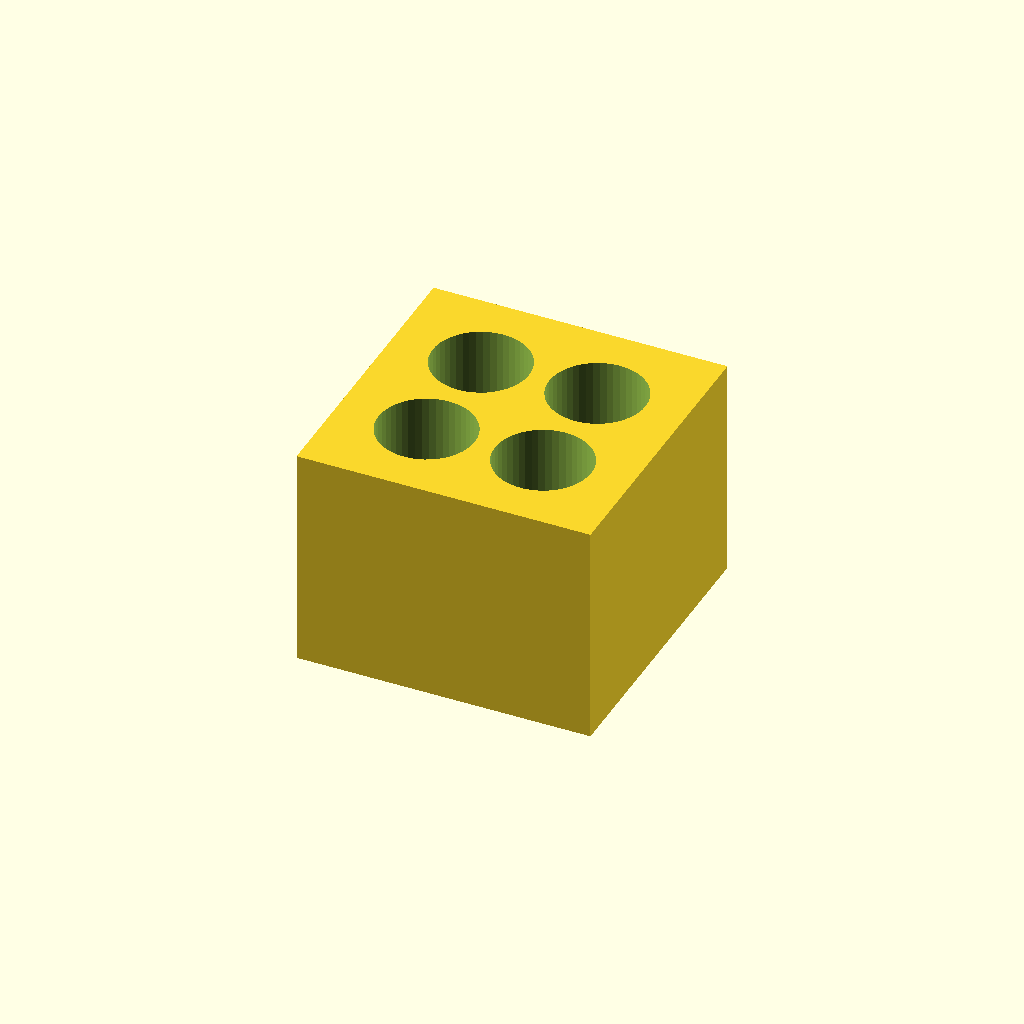
Cell 1 — every parameter at its default value.
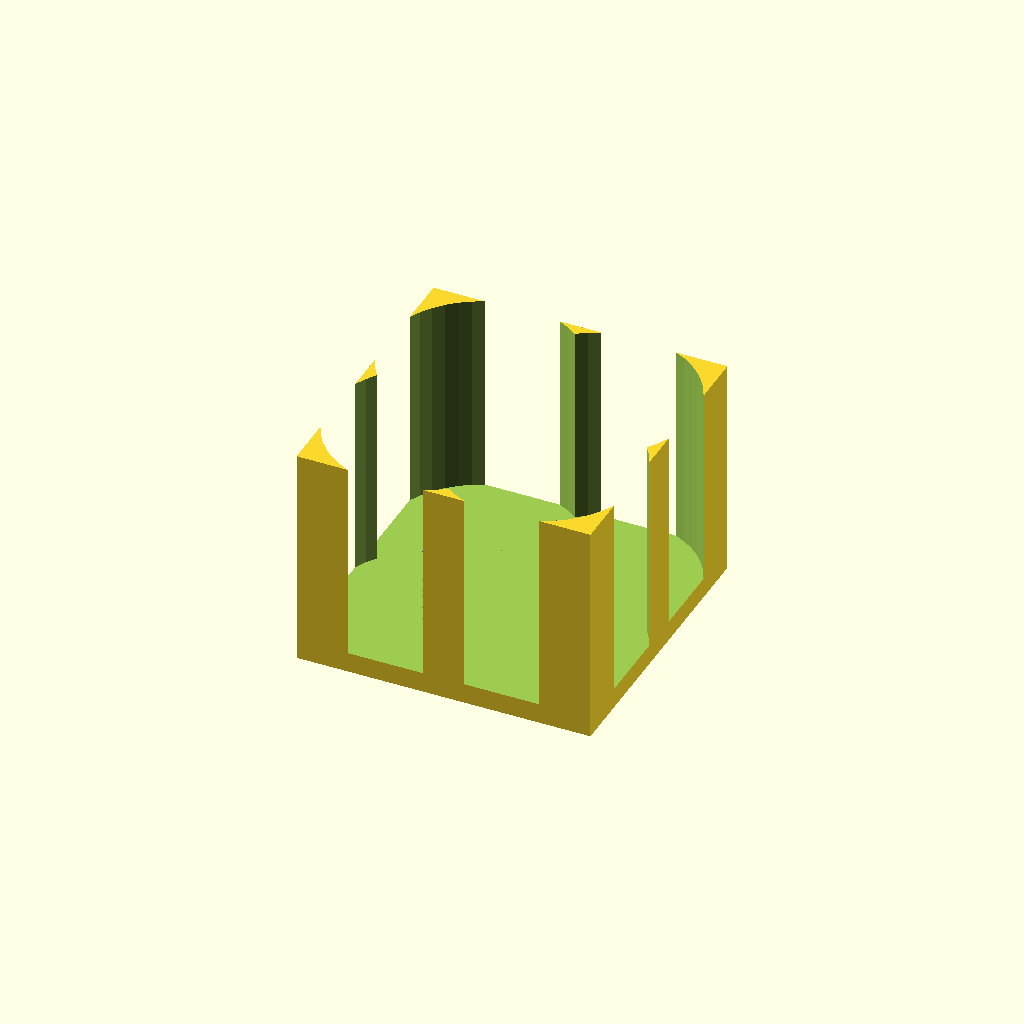
Cell 2: the same model with hole_d = 19.
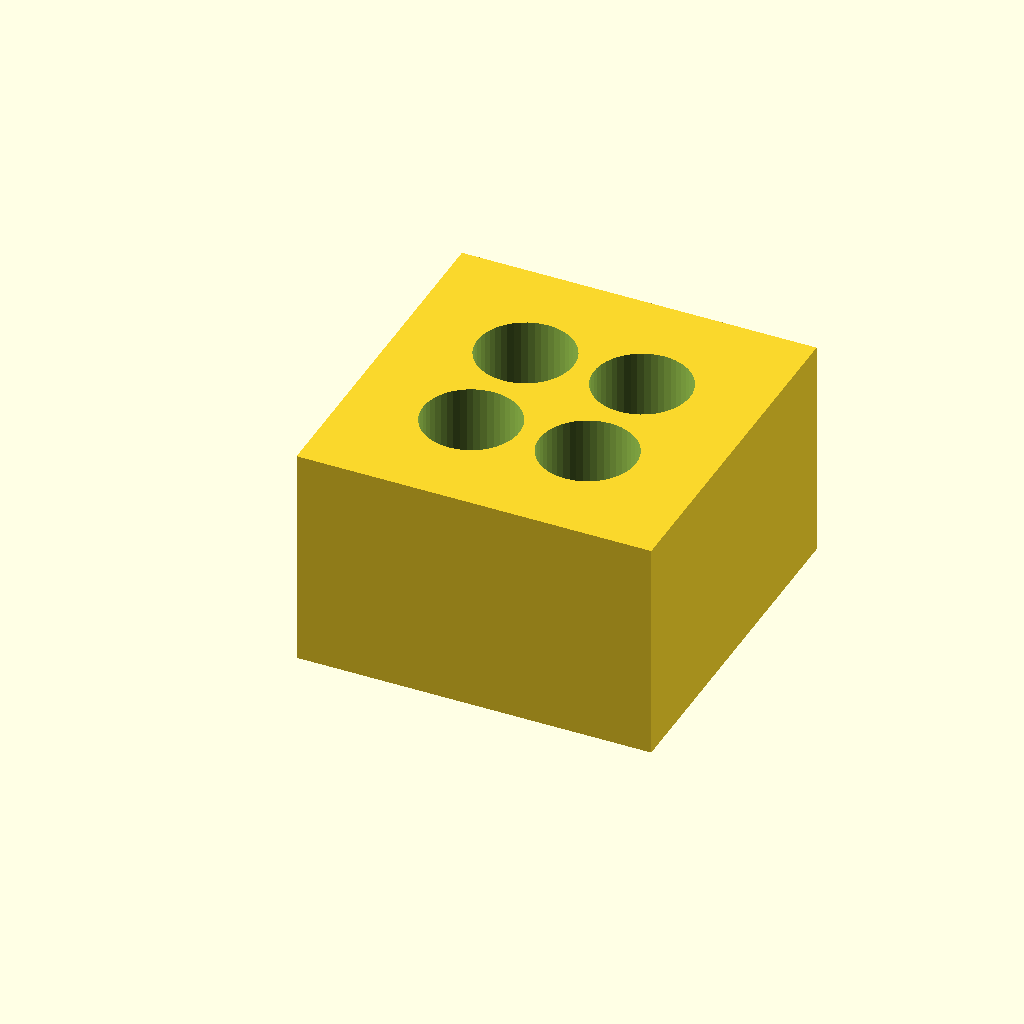
Cell 3 — wall set to 6, the other parameters unchanged.
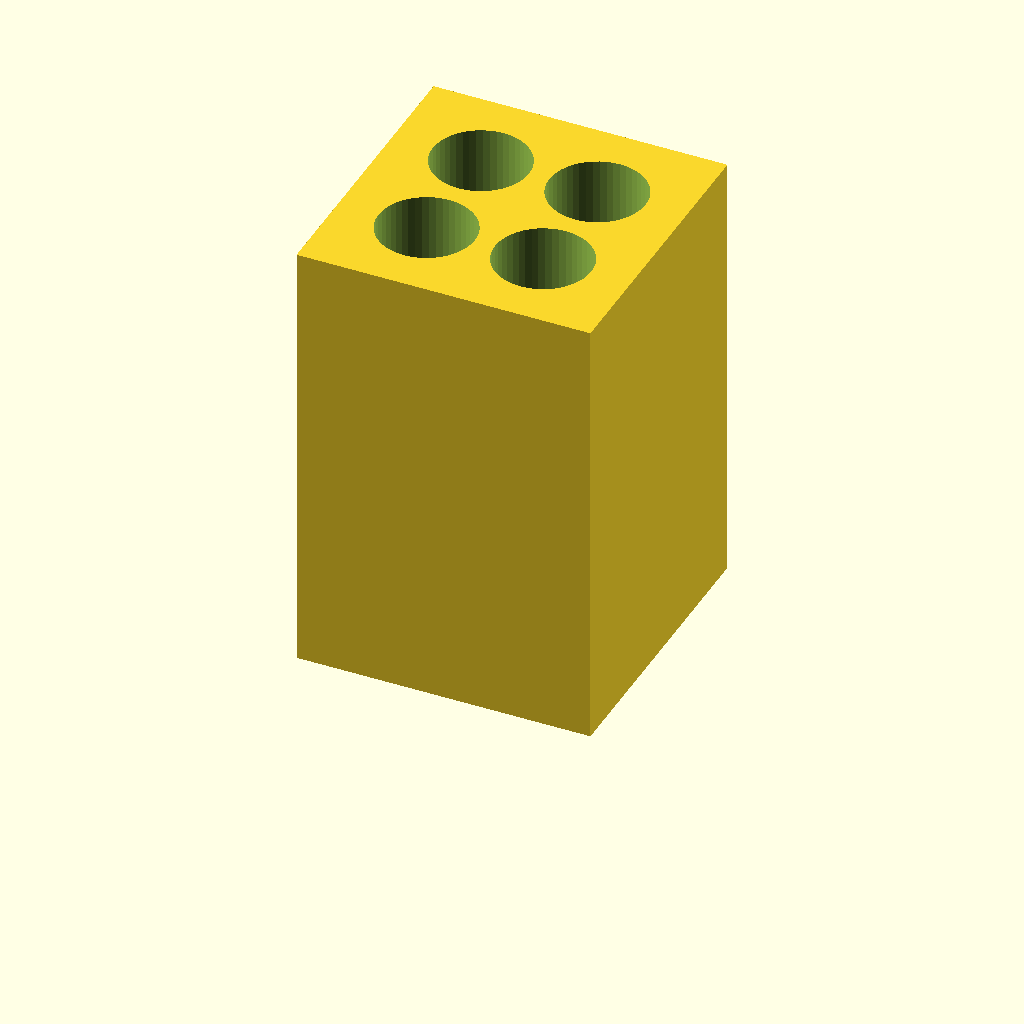
Cell 4: depth = 44 (everything else at default).
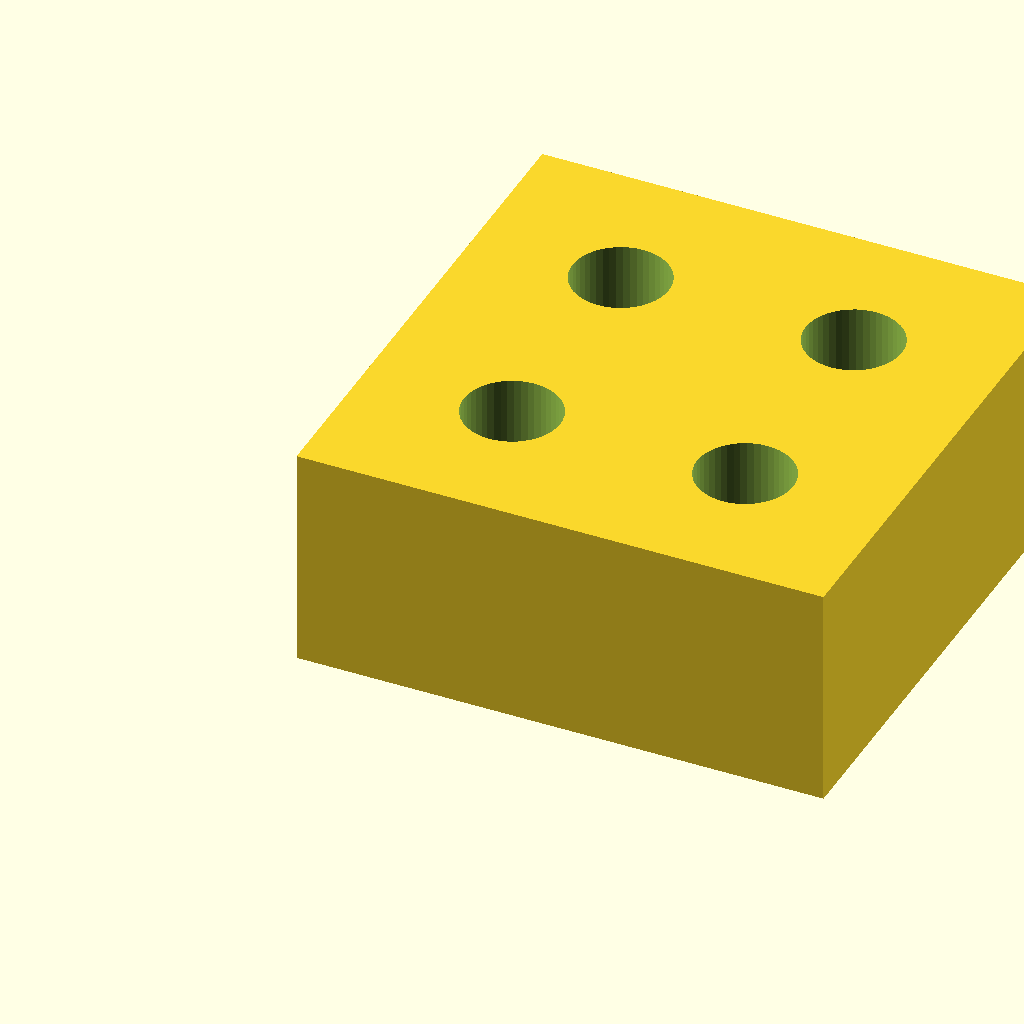
Cell 5: the same model with spacing = 23.
One fixed orthographic camera (rotation 55°, 0°, 25°; colour scheme Cornfield) for every cell.
The OpenSCAD source (3dprints/ammo-boxes/9mm_test_piece.scad):
// 9mm 50rd ammo box — 2x2 hole test piece for fit verification
// Rounds sit tip-down; case rim (9.96mm) catches on top edge of hole.

hole_d   = 9.5;   // hole diameter — must clear case body, catch rim
wall     = 3;     // wall thickness on all sides
floor_t  = 2;     // floor thickness
depth    = 22;    // total tray depth (hole runs full depth, no bridging)
spacing  = 11.5;  // center-to-center hole spacing

cols = 2;
rows = 2;

tray_x = cols * spacing + 2 * wall;
tray_y = rows * spacing + 2 * wall;

difference() {
    cube([tray_x, tray_y, depth]);
    for (col = [0 : cols - 1], row = [0 : rows - 1]) {
        translate([
            wall + spacing * col + spacing / 2,
            wall + spacing * row + spacing / 2,
            floor_t
        ])
            cylinder(h = depth, d = hole_d, $fn = 48);
    }
}
Customizer parameters (derived from the source; name, type, default, range or options):
hole_d: number, default 9.5
wall: number, default 3
floor_t: number, default 2
depth: number, default 22
spacing: number, default 11.5
cols: number, default 2
rows: number, default 2
